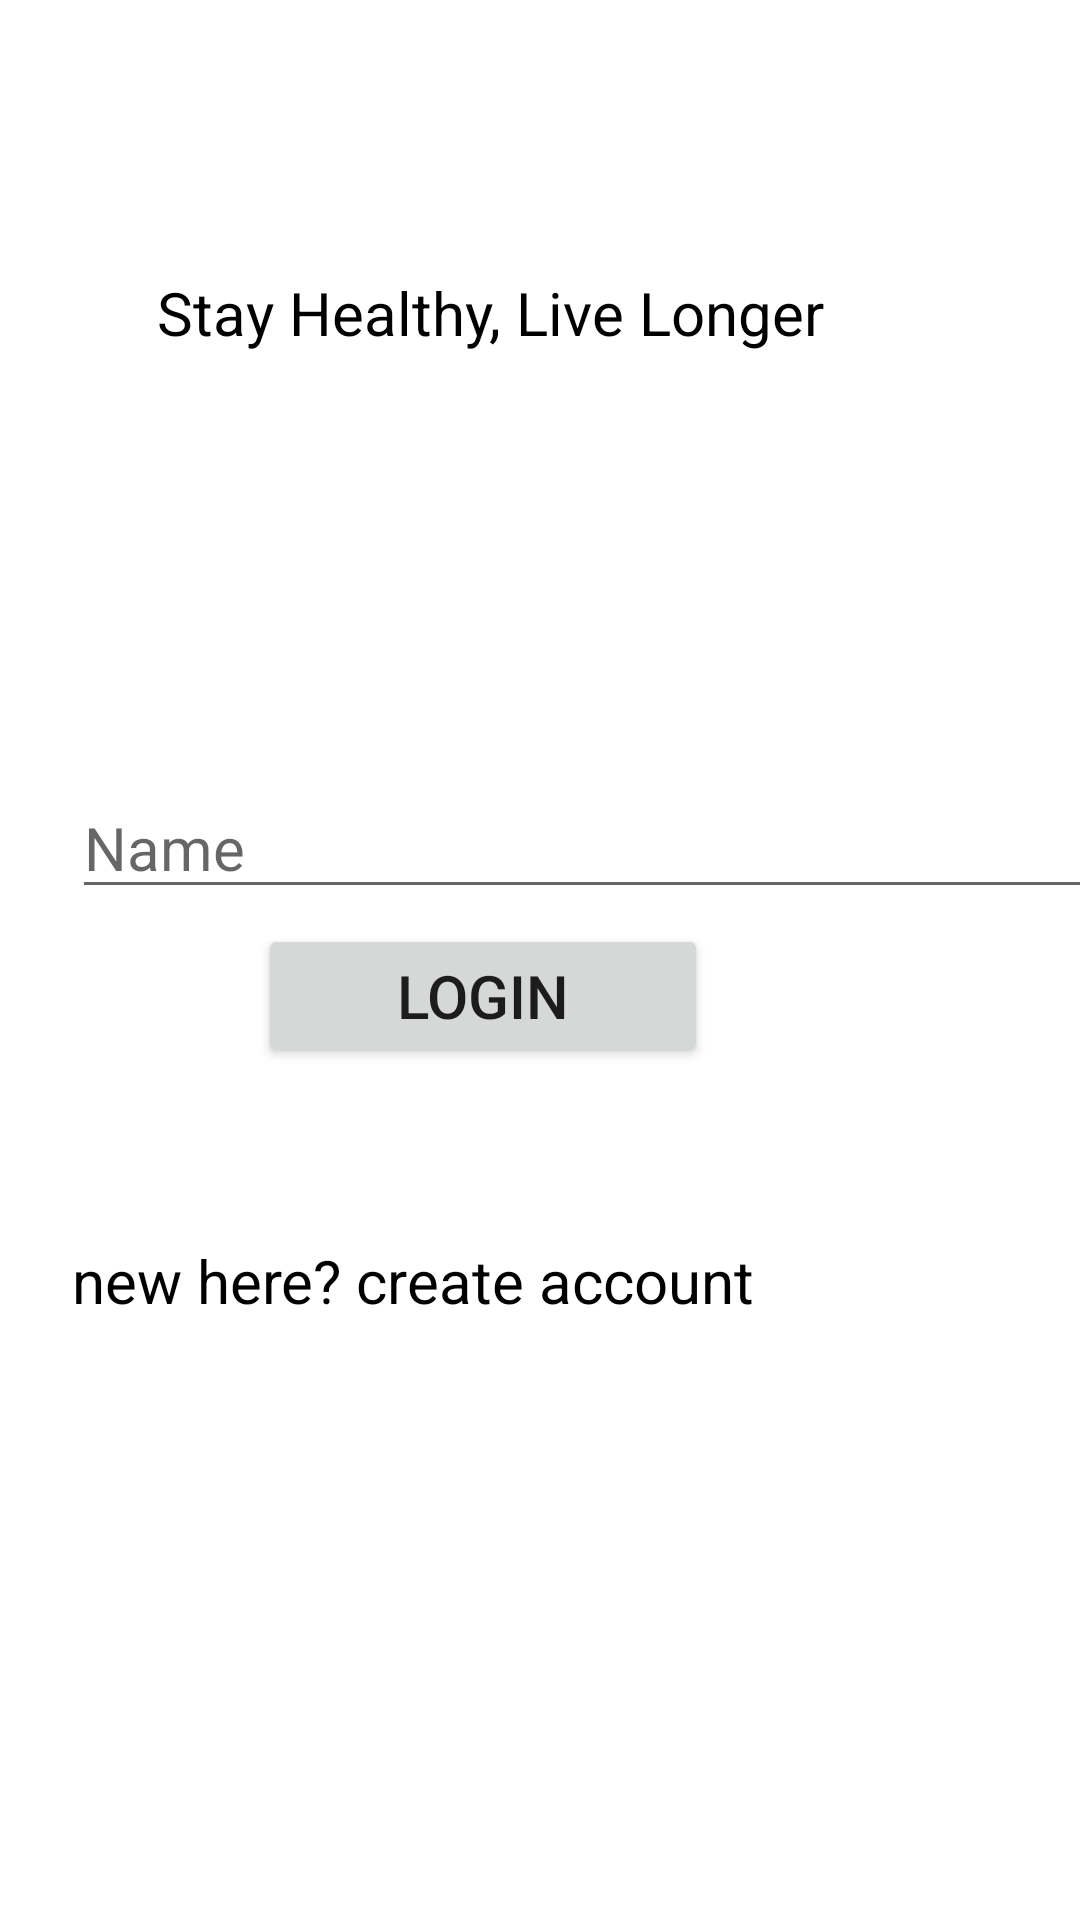

Produce the Android XML layout that renders to this screen, including the resource entries it uses.
<!-- AndroidManifest.xml: application theme Theme.FitnessFoster -->
<!-- res/layout/activity_login.xml -->
<?xml version="1.0" encoding="utf-8"?>
<androidx.constraintlayout.widget.ConstraintLayout xmlns:android="http://schemas.android.com/apk/res/android"
    xmlns:app="http://schemas.android.com/apk/res-auto"
    xmlns:tools="http://schemas.android.com/tools"
    android:layout_width="match_parent"
    android:layout_height="match_parent"
    tools:context=".Login">

    <TextView
        android:id="@+id/TextView"
        android:layout_width="wrap_content"
        android:layout_height="wrap_content"
        android:layout_marginLeft="24dp"
        android:layout_marginTop="5dp"
        android:fontFamily="sans-serif"
        android:text="Stay Healthy, Live Longer"
        android:textColor="@color/black"
        android:textSize="20sp"
        app:layout_constraintBottom_toBottomOf="parent"
        app:layout_constraintHorizontal_bias="0.251"
        app:layout_constraintLeft_toLeftOf="parent"
        app:layout_constraintRight_toRightOf="parent"
        app:layout_constraintTop_toTopOf="parent"
        app:layout_constraintVertical_bias="0.141" />

    <EditText
        android:id="@+id/emailText"
        android:layout_width="350dp"
        android:layout_height="40dp"
        android:layout_marginLeft="24dp"
        android:layout_marginTop="16dp"
        android:hint="Name"
        android:textColor="@color/black"
        android:textSize="20dp"
        app:layout_constraintBottom_toBottomOf="parent"
        app:layout_constraintHorizontal_bias="0.015"
        app:layout_constraintLeft_toLeftOf="parent"
        app:layout_constraintRight_toRightOf="parent"
        app:layout_constraintTop_toBottomOf="@id/TextView"
        app:layout_constraintVertical_bias="0.277" />

    <EditText
        android:id="@+id/PasswordText"
        android:layout_width="350dp"
        android:layout_height="40dp"
        android:layout_marginLeft="24dp"
        android:layout_marginTop="16dp"
        android:layout_marginBottom="420dp"
        android:hint="Password"
        android:textColor="@color/black"
        android:textSize="20dp"
        app:layout_constraintBottom_toBottomOf="parent"
        app:layout_constraintHorizontal_bias="0.0"
        app:layout_constraintLeft_toLeftOf="parent"
        app:layout_constraintRight_toRightOf="parent"
        app:layout_constraintTop_toBottomOf="@id/emailText"
        app:layout_constraintVertical_bias="0.0" />

    <Button
        android:id="@+id/LoginBtn"
        android:layout_width="150dp"
        android:layout_height="wrap_content"
        android:layout_marginLeft="24dp"
        android:layout_marginTop="16dp"
        android:text="login"
        android:textSize="20dp"
        app:layout_constraintBottom_toBottomOf="parent"
        app:layout_constraintHorizontal_bias="0.333"
        app:layout_constraintLeft_toLeftOf="parent"
        app:layout_constraintRight_toRightOf="parent"
        app:layout_constraintTop_toBottomOf="@+id/PasswordText"
        app:layout_constraintVertical_bias="0.044" />

    <TextView
        android:id="@+id/create"
        android:layout_width="300dp"
        android:layout_height="30dp"
        android:layout_marginLeft="24dp"
        android:text="new here? create account"
        android:textColor="@color/black"
        android:textSize="20sp"
        app:layout_constraintBottom_toBottomOf="parent"
        app:layout_constraintHorizontal_bias="0.0"
        app:layout_constraintLeft_toLeftOf="parent"
        app:layout_constraintRight_toRightOf="parent"
        app:layout_constraintTop_toBottomOf="@+id/LoginBtn"
        app:layout_constraintVertical_bias="0.226" />

</androidx.constraintlayout.widget.ConstraintLayout>
<!-- resources referenced by this layout -->
<resources>
  <style name="Theme.FitnessFoster" parent="Theme.MaterialComponents.DayNight.DarkActionBar">
          
          <item name="colorPrimary">@color/purple_500</item>
          <item name="colorPrimaryVariant">@color/purple_700</item>
          <item name="colorOnPrimary">@color/white</item>
          
          <item name="colorSecondary">@color/teal_200</item>
          <item name="colorSecondaryVariant">@color/teal_700</item>
          <item name="colorOnSecondary">@color/black</item>
          
          <item name="android:statusBarColor" tools:targetApi="l">?attr/colorPrimaryVariant</item>
          
      </style>
  <!-- not gathered from this repository: default colours our renderer supplied (Android Studio template values) -->
  <color name="purple_500">#FF6200EE</color>
  <color name="purple_700">#FF3700B3</color>
  <color name="teal_200">#FF03DAC5</color>
  <color name="teal_700">#FF018786</color>
  <color name="black">#FF000000</color>
  <color name="white">#FFFFFFFF</color>
</resources>
